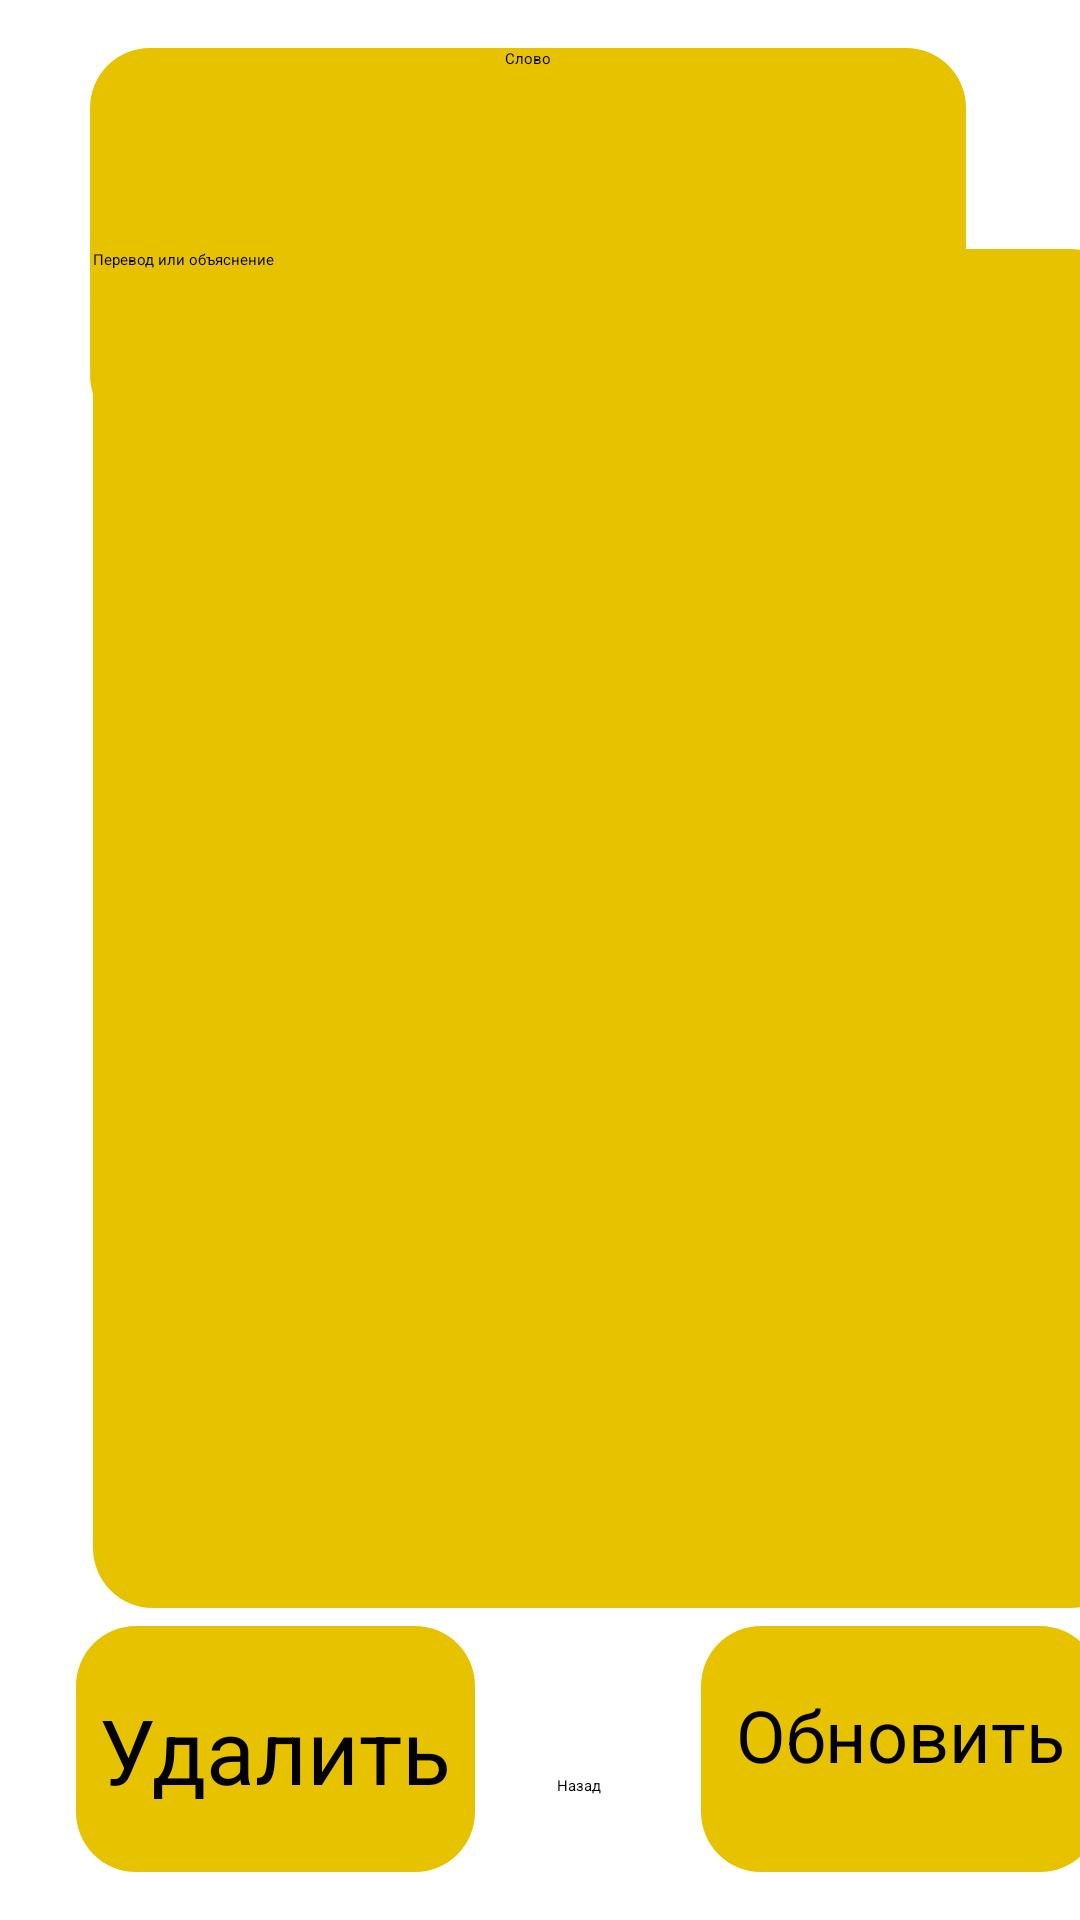

Reconstruct the res/layout file that produces this screen, plus the resources it refers to.
<!-- AndroidManifest.xml: application theme Theme.SchoolProject -->
<!-- res/layout/activity_update_word.xml -->
<?xml version="1.0" encoding="utf-8"?>
<androidx.constraintlayout.widget.ConstraintLayout xmlns:android="http://schemas.android.com/apk/res/android"
    xmlns:app="http://schemas.android.com/apk/res-auto"
    xmlns:tools="http://schemas.android.com/tools"
    android:id="@+id/main"
    android:layout_width="match_parent"
    android:layout_height="match_parent"
    android:background="@drawable/background"
    tools:context=".view.Word.UpdateWordActivity">

    <EditText
        android:id="@+id/editWord"
        android:layout_width="292dp"
        android:layout_height="129dp"
        android:layout_marginStart="97dp"
        android:layout_marginTop="16dp"
        android:layout_marginEnd="105dp"
        android:background="@drawable/background_button"
        android:ems="10"
        android:inputType="text"
        android:text="Слово"
        android:textAlignment="center"
        app:layout_constraintEnd_toEndOf="parent"
        app:layout_constraintStart_toStartOf="parent"
        app:layout_constraintTop_toTopOf="parent" />

    <EditText
        android:id="@+id/definitionedit"
        android:layout_width="346dp"
        android:layout_height="453dp"
        android:layout_marginStart="31dp"
        android:layout_marginEnd="32dp"
        android:layout_marginBottom="104dp"
        android:background="@drawable/background_button"
        android:ems="10"
        android:inputType="text"
        android:text="Перевод или объяснение"
        app:layout_constraintBottom_toBottomOf="parent"
        app:layout_constraintEnd_toEndOf="parent"
        app:layout_constraintHorizontal_bias="0.0"
        app:layout_constraintStart_toStartOf="parent" />

    <ImageButton
        android:id="@+id/updWord"
        android:layout_width="133dp"
        android:layout_height="82dp"
        android:layout_marginStart="231dp"
        android:layout_marginTop="7dp"
        android:layout_marginEnd="16dp"
        android:layout_marginBottom="16dp"
        android:background="@drawable/back_recycle"
        app:layout_constraintBottom_toBottomOf="parent"
        app:layout_constraintEnd_toEndOf="parent"
        app:layout_constraintStart_toStartOf="@+id/delWord"
        app:layout_constraintTop_toBottomOf="@+id/definitionedit"
        app:layout_constraintVertical_bias="1.0" />

    <ImageButton
        android:id="@+id/delWord"
        android:layout_width="133dp"
        android:layout_height="82dp"
        android:layout_marginTop="7dp"
        android:layout_marginBottom="16dp"
        android:background="@drawable/back_recycle"
        app:layout_constraintBottom_toBottomOf="parent"
        app:layout_constraintEnd_toEndOf="parent"
        app:layout_constraintHorizontal_bias="0.111"
        app:layout_constraintStart_toStartOf="parent"
        app:layout_constraintTop_toBottomOf="@+id/definitionedit"
        app:layout_constraintVertical_bias="1.0" />

    <TextView
        android:id="@+id/updtext"
        android:layout_width="129dp"
        android:layout_height="41dp"
        android:layout_marginStart="2dp"
        android:layout_marginEnd="2dp"
        android:text="Удалить"
        android:textAlignment="center"
        android:textSize="30sp"
        app:autoSizeTextType="none"
        app:layout_constraintBottom_toBottomOf="@+id/delWord"
        app:layout_constraintEnd_toEndOf="@+id/delWord"
        app:layout_constraintHorizontal_bias="0.0"
        app:layout_constraintStart_toStartOf="@+id/delWord"
        app:layout_constraintTop_toTopOf="@+id/delWord"
        app:layout_constraintVertical_bias="0.512" />

    <TextView
        android:id="@+id/deltext"
        android:layout_width="129dp"
        android:layout_height="41dp"
        android:layout_marginStart="2dp"
        android:layout_marginEnd="2dp"
        android:text="Обновить"
        android:textAlignment="center"
        android:textSize="24sp"
        app:autoSizeTextType="none"
        app:layout_constraintBottom_toBottomOf="@+id/updWord"
        app:layout_constraintEnd_toEndOf="@+id/updWord"
        app:layout_constraintHorizontal_bias="1.0"
        app:layout_constraintStart_toStartOf="@+id/updWord"
        app:layout_constraintTop_toTopOf="@+id/updWord"
        app:layout_constraintVertical_bias="0.487" />

    <Button
        android:id="@+id/BackUPDWord"
        android:layout_width="wrap_content"
        android:layout_height="wrap_content"
        android:layout_marginStart="1dp"
        android:layout_marginTop="35dp"
        android:layout_marginEnd="7dp"
        android:layout_marginBottom="21dp"
        android:text="Назад"
        app:layout_constraintBottom_toBottomOf="parent"
        app:layout_constraintEnd_toStartOf="@+id/updWord"
        app:layout_constraintStart_toEndOf="@+id/delWord"
        app:layout_constraintTop_toBottomOf="@+id/definitionedit" />
</androidx.constraintlayout.widget.ConstraintLayout>
<!-- resources referenced by this layout -->
<resources>
  <!-- drawable back_recycle (drawable) -->
  <?xml version="1.0" encoding="utf-8"?>
  <selector xmlns:android="http://schemas.android.com/apk/res/android">
  <item>
      <shape android:shape="rectangle">
          <corners android:radius="20dp"/>
          <solid android:color="#E7C201"/>
      </shape>
  </item>
  </selector>
  <!-- drawable background_button (drawable) -->
  <?xml version="1.0" encoding="utf-8"?>
  <selector xmlns:android="http://schemas.android.com/apk/res/android">
  <item>
      <shape android:shape="rectangle">
          <solid android:color="#E7C201"/>
          <corners android:radius="20dp"/>
      </shape>
  </item>
  </selector>
  <style name="Theme.SchoolProject" parent="Base.Theme.SchoolProject">
      
      <item name="android:navigationBarColor">@android:color/transparent</item>
      <item name="android:statusBarColor">@android:color/transparent</item>
      <item name="android:windowLightStatusBar">?attr/isLightTheme</item>
    </style>
</resources>
